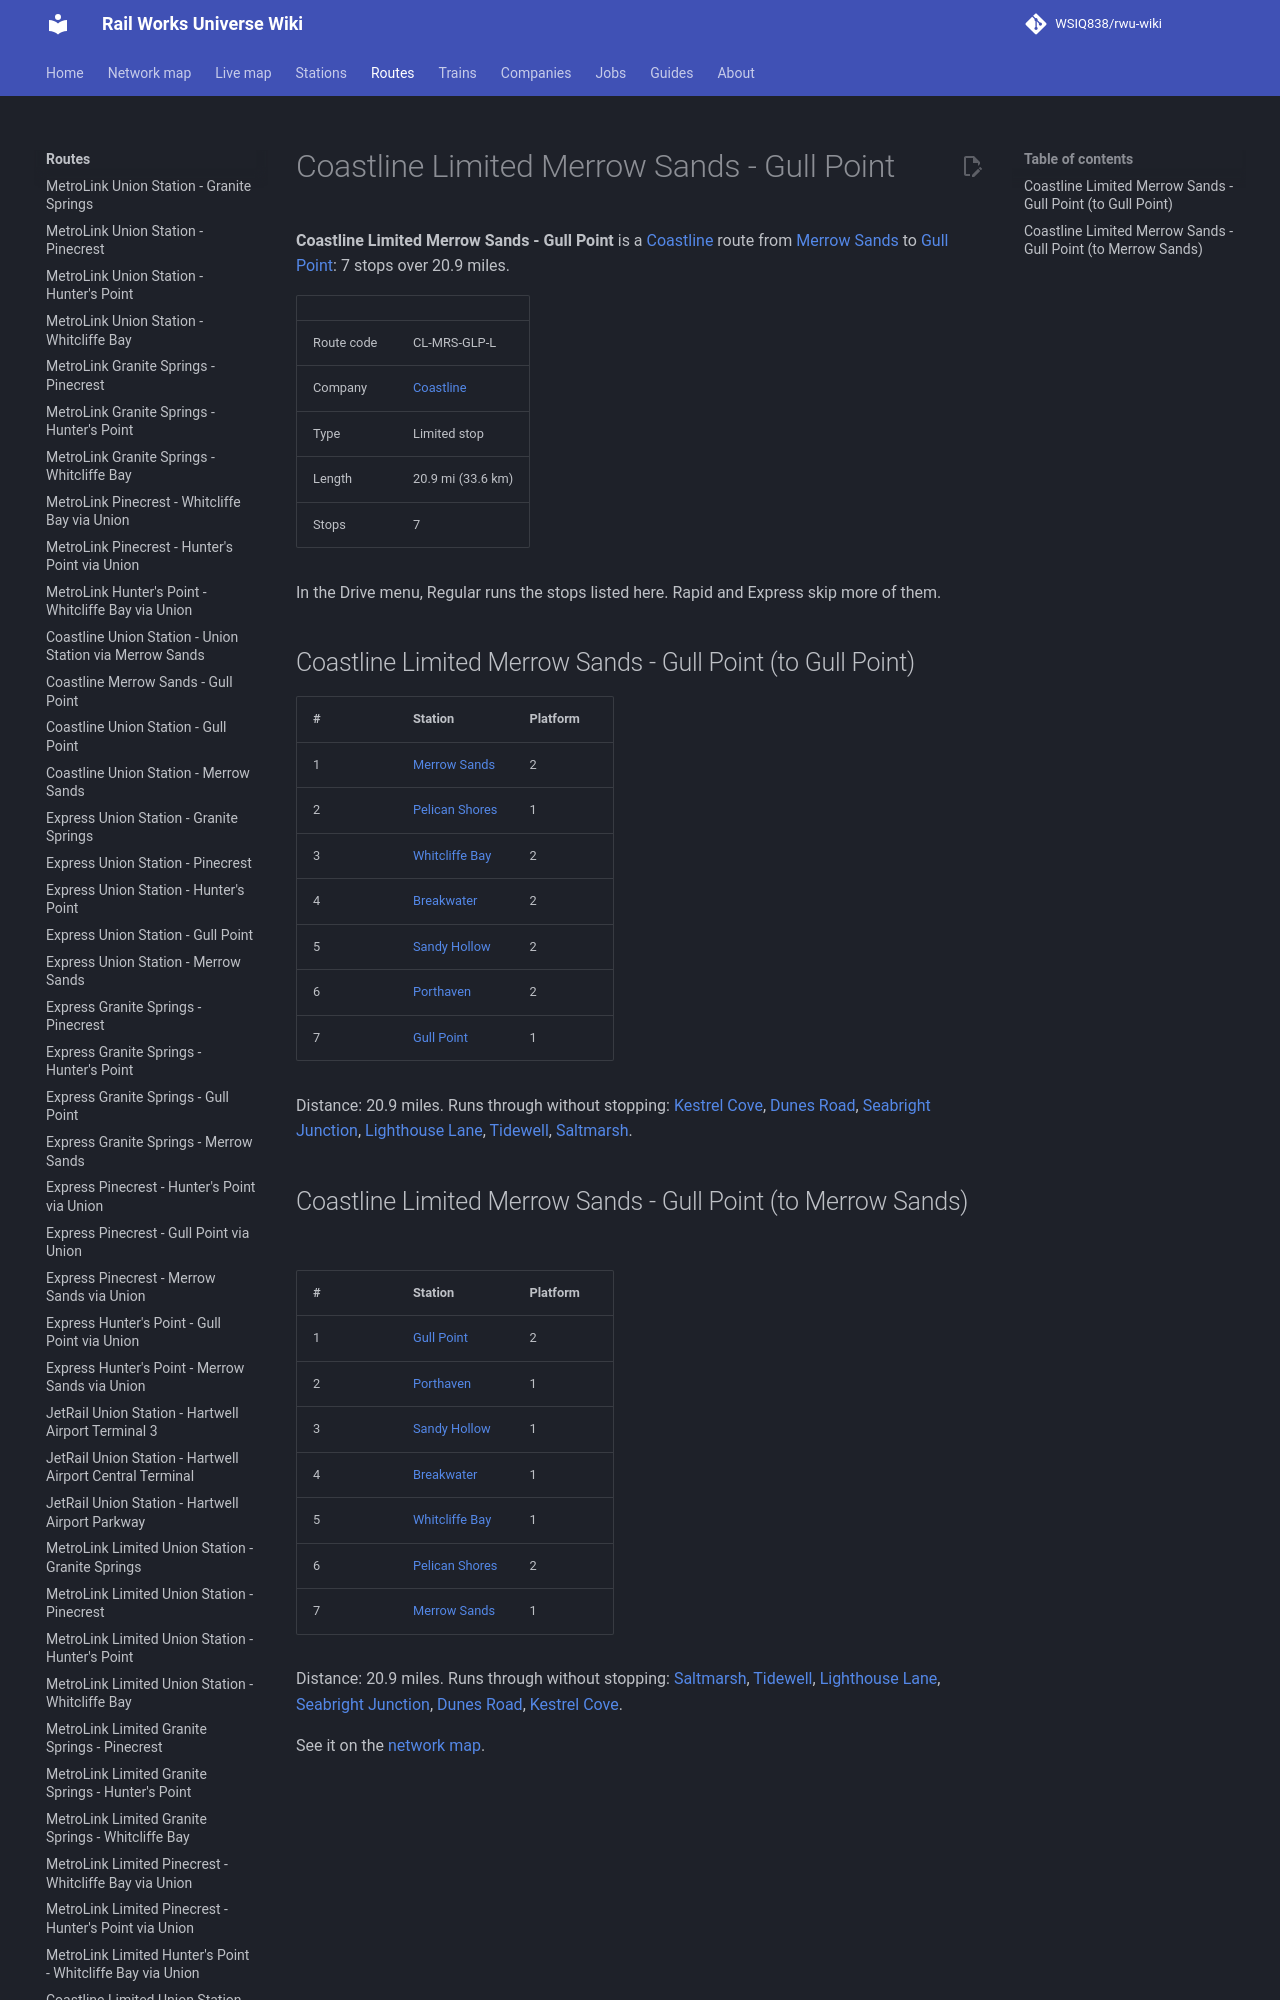

repository: WSIQ838/rwu-wiki · page: lines/cl-mrs-glp-l/index.html · generator: mkdocs

# Coastline Limited Merrow Sands - Gull Point

**Coastline Limited Merrow Sands - Gull Point** is a [Coastline](../companies/coastline.md) route from [Merrow Sands](../stations/merrow-sands.md) to [Gull Point](../stations/gull-point.md): 7 stops over 20.9 miles.

| | |
|---|---|
| Route code | CL-MRS-GLP-L |
| Company | [Coastline](../companies/coastline.md) |
| Type | Limited stop |
| Length | 20.9 mi (33.6 km) |
| Stops | 7 |

In the Drive menu, Regular runs the stops listed here. Rapid and Express skip more of them.

## Coastline Limited Merrow Sands - Gull Point (to Gull Point)

| # | Station | Platform |
|---|---|---|
| 1 | [Merrow Sands](../stations/merrow-sands.md) | 2 |
| 2 | [Pelican Shores](../stations/pelican-shores.md) | 1 |
| 3 | [Whitcliffe Bay](../stations/whitcliffe-bay.md) | 2 |
| 4 | [Breakwater](../stations/breakwater.md) | 2 |
| 5 | [Sandy Hollow](../stations/sandy-hollow.md) | 2 |
| 6 | [Porthaven](../stations/porthaven.md) | 2 |
| 7 | [Gull Point](../stations/gull-point.md) | 1 |

Distance: 20.9 miles. Runs through without stopping: [Kestrel Cove](../stations/kestrel-cove.md), [Dunes Road](../stations/dunes-road.md), [Seabright Junction](../stations/seabright-junction.md), [Lighthouse Lane](../stations/lighthouse-lane.md), [Tidewell](../stations/tidewell.md), [Saltmarsh](../stations/saltmarsh.md).
